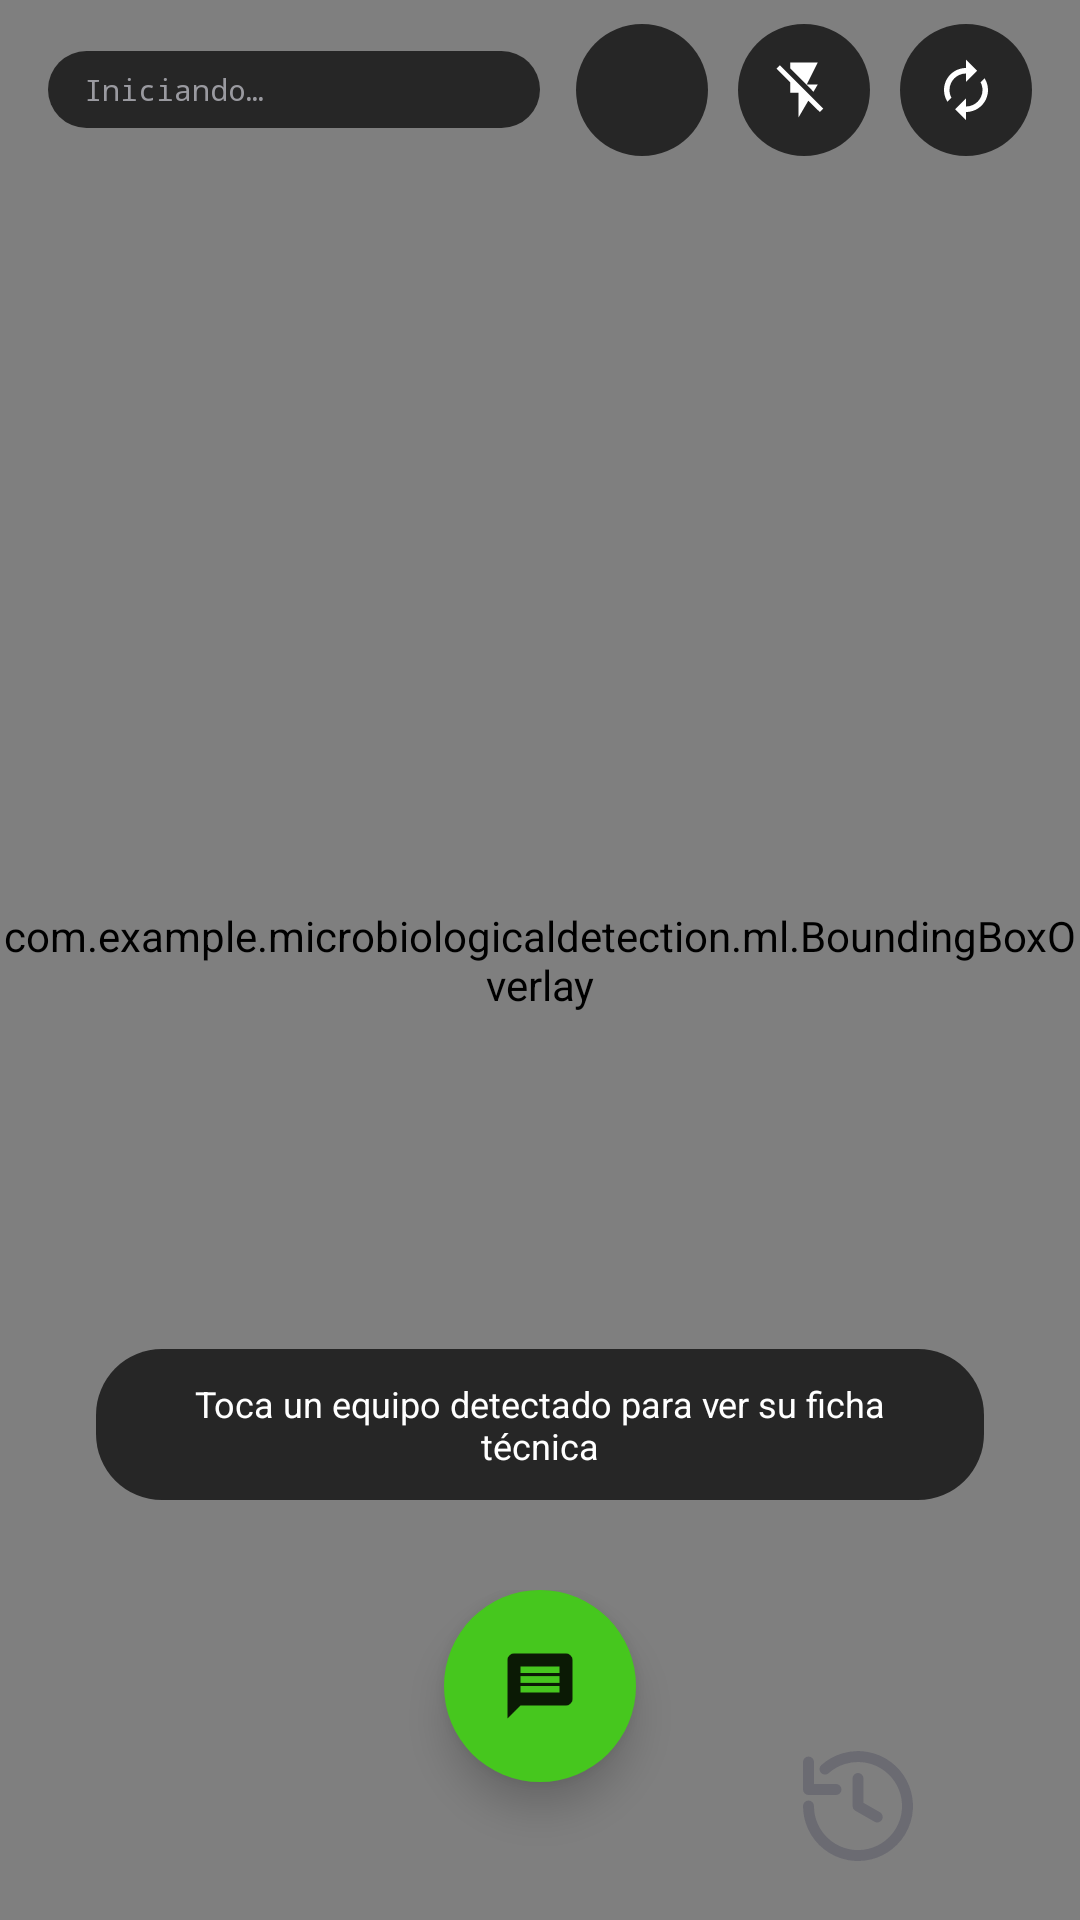

Write the Android layout XML for this screen, with the resource values it uses.
<!-- AndroidManifest.xml: activity theme Theme.MicrobiologicalDetection.Camera -->
<!-- res/layout/activity_main.xml -->
<?xml version="1.0" encoding="utf-8"?>
<FrameLayout xmlns:android="http://schemas.android.com/apk/res/android"
    xmlns:app="http://schemas.android.com/apk/res-auto"
    android:layout_width="match_parent"
    android:layout_height="match_parent"
    android:background="@color/black">

    <androidx.camera.view.PreviewView
        android:id="@+id/viewFinder"
        android:layout_width="match_parent"
        android:layout_height="match_parent"
        app:scaleType="fillCenter" />

    
    <ImageView
        android:id="@+id/imgFreeze"
        android:layout_width="match_parent"
        android:layout_height="match_parent"
        android:contentDescription="@null"
        android:scaleType="centerCrop"
        android:visibility="gone" />

    <com.example.microbiologicaldetection.ml.BoundingBoxOverlay
        android:id="@+id/overlay"
        android:layout_width="match_parent"
        android:layout_height="match_parent" />

    
    <LinearLayout
        android:id="@+id/topBar"
        android:layout_width="match_parent"
        android:layout_height="wrap_content"
        android:gravity="center_vertical|end"
        android:orientation="horizontal"
        android:paddingHorizontal="16dp"
        android:paddingTop="8dp">

        <TextView
            android:id="@+id/tvStatus"
            android:layout_width="0dp"
            android:layout_height="wrap_content"
            android:layout_marginEnd="12dp"
            android:layout_weight="1"
            android:background="@drawable/bg_pill_scrim"
            android:ellipsize="end"
            android:fontFamily="monospace"
            android:maxLines="1"
            android:paddingHorizontal="12dp"
            android:paddingVertical="6dp"
            android:text="Iniciando…"
            android:textColor="@color/text_secondary"
            android:textSize="10sp" />

        <ImageButton
            android:id="@+id/btnRefreshScanner"
            style="@style/CameraTopIcon"
            android:contentDescription="@string/refresh_scanner"
            android:src="@drawable/ic_refresh"
            android:tint="@color/text_primary" />

        <ImageButton
            android:id="@+id/btnFlash"
            style="@style/CameraTopIcon"
            android:layout_marginStart="10dp"
            android:contentDescription="@string/toggle_flash"
            android:src="@drawable/ic_flash_off"
            android:tint="@color/text_primary" />

        <ImageButton
            android:id="@+id/btnSwitchCamera"
            style="@style/CameraTopIcon"
            android:layout_marginStart="10dp"
            android:contentDescription="@string/switch_camera"
            android:src="@drawable/ic_camera_switch"
            android:tint="@color/text_primary" />
    </LinearLayout>

    
    <TextView
        android:id="@+id/tvHint"
        android:layout_width="wrap_content"
        android:layout_height="wrap_content"
        android:layout_gravity="center_horizontal|bottom"
        android:layout_marginBottom="140dp"
        android:layout_marginHorizontal="32dp"
        android:background="@drawable/bg_pill_scrim"
        android:gravity="center"
        android:paddingHorizontal="18dp"
        android:paddingVertical="10dp"
        android:text="@string/tap_equipment"
        android:textColor="@color/text_primary"
        android:textSize="12sp" />

    
    <FrameLayout
        android:id="@+id/bottomArea"
        android:layout_width="match_parent"
        android:layout_height="wrap_content"
        android:layout_gravity="bottom">

        <LinearLayout
            android:id="@+id/bottomBar"
            android:layout_width="match_parent"
            android:layout_height="76dp"
            android:layout_gravity="bottom"
            android:background="@drawable/bg_bottom_bar"
            android:orientation="horizontal"
            android:paddingHorizontal="12dp">

            <ImageButton
                android:id="@+id/navHome"
                style="@style/BottomBarItem"
                android:contentDescription="@string/nav_home"
                android:src="@drawable/ic_home"
                android:tint="@color/text_tertiary" />

            <Space
                android:layout_width="88dp"
                android:layout_height="match_parent" />

            <ImageButton
                android:id="@+id/navHistory"
                style="@style/BottomBarItem"
                android:contentDescription="@string/history_show"
                android:src="@drawable/ic_history"
                android:tint="@color/text_tertiary" />
        </LinearLayout>

        <com.google.android.material.floatingactionbutton.FloatingActionButton
            android:id="@+id/fabChat"
            android:layout_width="64dp"
            android:layout_height="64dp"
            android:layout_gravity="bottom|center_horizontal"
            android:layout_marginBottom="46dp"
            android:contentDescription="@string/open_chat"
            android:src="@drawable/ic_chat"
            app:backgroundTint="@color/accent"
            app:borderWidth="0dp"
            app:shapeAppearanceOverlay="@style/ShapeAppearance.Circle"
            app:elevation="8dp"
            app:fabCustomSize="64dp"
            app:maxImageSize="26dp"
            app:tint="@color/on_accent" />
    </FrameLayout>

</FrameLayout>
<!-- resources referenced by this layout -->
<resources>
  <color name="accent">#46C71E</color>
  <color name="black">#FF000000</color>
  <color name="on_accent">#0B1A05</color>
  <color name="text_primary">#FFFFFF</color>
  <color name="text_secondary">#9A9AA0</color>
  <color name="text_tertiary">#6B6B72</color>
  <!-- drawable bg_pill_scrim (drawable) -->
  <?xml version="1.0" encoding="utf-8"?>
  <shape xmlns:android="http://schemas.android.com/apk/res/android" android:shape="rectangle">
      <solid android:color="@color/overlay_chip" />
      <corners android:radius="22dp" />
  </shape>
  <!-- drawable ic_chat (drawable) -->
  <?xml version="1.0" encoding="utf-8"?>
  <vector xmlns:android="http://schemas.android.com/apk/res/android"
      android:width="24dp"
      android:height="24dp"
      android:viewportWidth="24"
      android:viewportHeight="24"
      android:tint="@color/text_primary">
      <path
          android:fillColor="@android:color/white"
          android:pathData="M20,2H4C2.9,2 2.01,2.9 2.01,4L2,22l4,-4h14c1.1,0 2,-0.9 2,-2V4C22,2.9 21.1,2 20,2zM18,14H6v-2h12V14zM18,11H6V9h12V11zM18,8H6V6h12V8z" />
  </vector>
  <!-- drawable ic_flash_off (drawable) -->
  <?xml version="1.0" encoding="utf-8"?>
  <vector xmlns:android="http://schemas.android.com/apk/res/android"
      android:width="24dp"
      android:height="24dp"
      android:viewportWidth="24"
      android:viewportHeight="24"
      android:tint="@color/text_primary">
      <path
          android:fillColor="@android:color/white"
          android:pathData="M3.27,3L2,4.27l5,5V13h3v9l3.58,-6.14L17.73,20L19,18.73L3.27,3zM17,10h-4l4,-8H7v2.18l8.46,8.46L17,10z" />
  </vector>
  <string name="history_show">Ver historial</string>
  <string name="nav_home">Inicio</string>
  <string name="open_chat">Consultar asistente</string>
  <string name="refresh_scanner">Refrescar escáner</string>
  <string name="switch_camera">Cambiar cámara</string>
  <string name="tap_equipment">Toca un equipo detectado para ver su ficha técnica</string>
  <string name="toggle_flash">Linterna</string>
  <style name="BottomBarItem">
          <item name="android:layout_width">0dp</item>
          <item name="android:layout_height">match_parent</item>
          <item name="android:layout_weight">1</item>
          <item name="android:background">?attr/selectableItemBackgroundBorderless</item>
          <item name="android:padding">16dp</item>
          <item name="android:scaleType">fitCenter</item>
      </style>
  <style name="CameraTopIcon">
          <item name="android:layout_width">44dp</item>
          <item name="android:layout_height">44dp</item>
          <item name="android:background">@drawable/bg_circle_scrim</item>
          <item name="android:padding">11dp</item>
          <item name="android:scaleType">fitCenter</item>
      </style>
  <style name="ShapeAppearance.Circle" parent="">
          <item name="cornerFamily">rounded</item>
          <item name="cornerSize">50%</item>
      </style>
  <style name="Theme.MicrobiologicalDetection.Camera" parent="Base.Theme.MicrobiologicalDetection">
          <item name="android:windowBackground">@color/black</item>
      </style>
  <color name="overlay_chip">#B3000000</color>
  <!-- drawable bg_circle_scrim (drawable) -->
  <?xml version="1.0" encoding="utf-8"?>
  <shape xmlns:android="http://schemas.android.com/apk/res/android" android:shape="oval">
      <solid android:color="@color/overlay_chip" />
  </shape>
  <color name="accent_dark">#2F8C13</color>
  <color name="white">#FFFFFFFF</color>
  <color name="surface">#1C1C1E</color>
  <color name="outline">#3A3A3D</color>
  <color name="bg">#0F0F10</color>
</resources>
